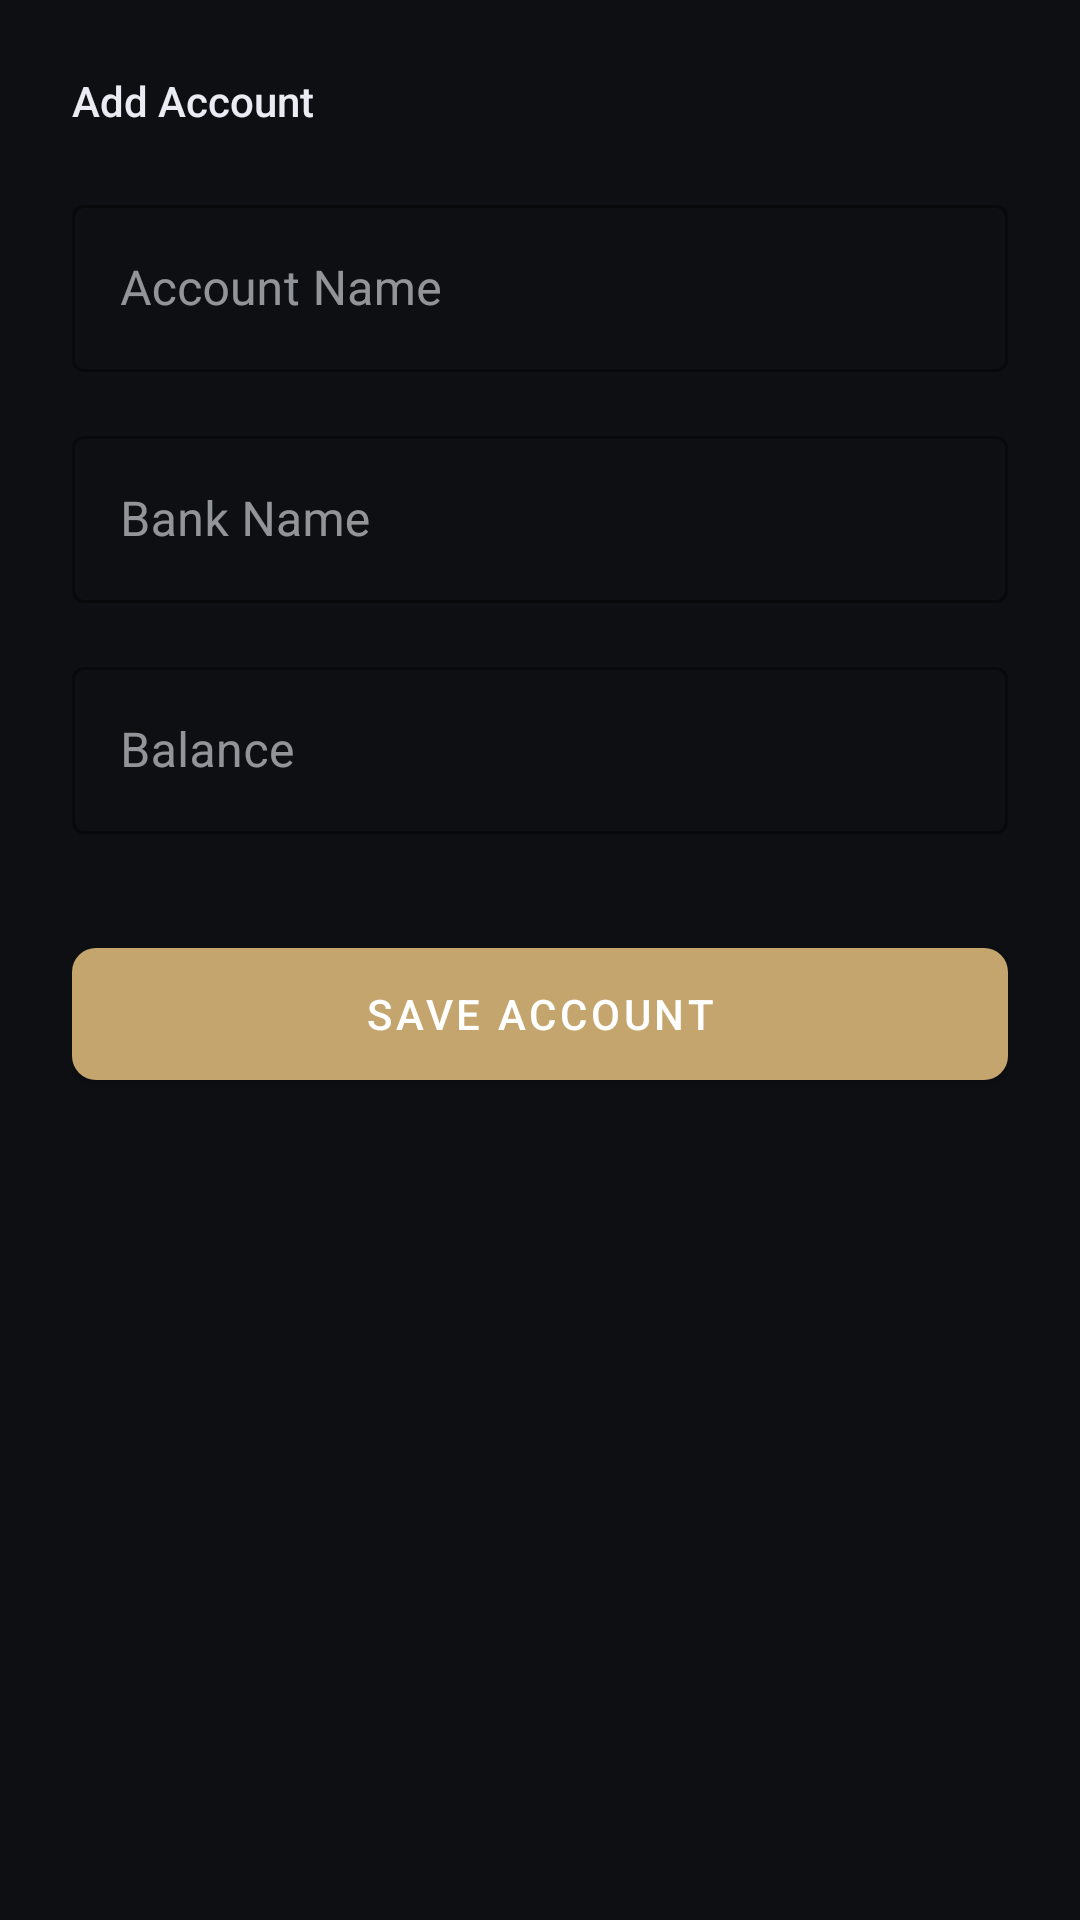

Reconstruct the res/layout file that produces this screen, plus the resources it refers to.
<!-- AndroidManifest.xml: application theme Theme.FinanceObserver -->
<!-- res/layout/dialog_add_account.xml -->
<?xml version="1.0" encoding="utf-8"?>
<ScrollView xmlns:android="http://schemas.android.com/apk/res/android"
    xmlns:app="http://schemas.android.com/apk/res-auto"
    android:layout_width="match_parent"
    android:layout_height="wrap_content"
    android:fillViewport="true">

    <LinearLayout
        android:layout_width="match_parent"
        android:layout_height="wrap_content"
        android:orientation="vertical"
        android:padding="@dimen/spacing_xl">

        <TextView
            android:layout_width="wrap_content"
            android:layout_height="wrap_content"
            android:text="Add Account"
            android:textSize="@dimen/text_title_2"
            android:textColor="@color/text_primary"
            android:fontFamily="sans-serif-medium"
            android:layout_marginBottom="@dimen/spacing_lg" />

        <com.google.android.material.textfield.TextInputLayout
            android:layout_width="match_parent"
            android:layout_height="wrap_content"
            android:layout_marginBottom="@dimen/spacing_md"
            app:hintTextColor="@color/primary"
            app:boxStrokeColor="@color/primary"
            style="@style/Widget.MaterialComponents.TextInputLayout.OutlinedBox">

            <com.google.android.material.textfield.TextInputEditText
                android:id="@+id/inputAccountName"
                android:layout_width="match_parent"
                android:layout_height="wrap_content"
                android:hint="Account Name"
                android:textSize="@dimen/text_body_3"
                android:fontFamily="sans-serif"
                android:inputType="text" />
        </com.google.android.material.textfield.TextInputLayout>

        <com.google.android.material.textfield.TextInputLayout
            android:layout_width="match_parent"
            android:layout_height="wrap_content"
            android:layout_marginBottom="@dimen/spacing_md"
            app:hintTextColor="@color/primary"
            app:boxStrokeColor="@color/primary"
            style="@style/Widget.MaterialComponents.TextInputLayout.OutlinedBox">

            <com.google.android.material.textfield.TextInputEditText
                android:id="@+id/inputBankName"
                android:layout_width="match_parent"
                android:layout_height="wrap_content"
                android:hint="Bank Name"
                android:textSize="@dimen/text_body_3"
                android:fontFamily="sans-serif"
                android:inputType="text" />
        </com.google.android.material.textfield.TextInputLayout>

        <com.google.android.material.textfield.TextInputLayout
            android:layout_width="match_parent"
            android:layout_height="wrap_content"
            android:layout_marginBottom="@dimen/spacing_md"
            app:hintTextColor="@color/primary"
            app:boxStrokeColor="@color/primary"
            style="@style/Widget.MaterialComponents.TextInputLayout.OutlinedBox">

            <com.google.android.material.textfield.TextInputEditText
                android:id="@+id/inputBalance"
                android:layout_width="match_parent"
                android:layout_height="wrap_content"
                android:hint="Balance"
                android:textSize="@dimen/text_body_3"
                android:fontFamily="sans-serif"
                android:inputType="numberDecimal" />
        </com.google.android.material.textfield.TextInputLayout>

        <com.google.android.material.button.MaterialButton
            android:id="@+id/saveAccountBtn"
            android:layout_width="match_parent"
            android:layout_height="56dp"
            android:text="Save Account"
            android:textSize="@dimen/text_body_3"
            android:textColor="@color/white"
            android:fontFamily="sans-serif-medium"
            app:backgroundTint="@color/primary"
            app:cornerRadius="@dimen/corner_sm"
            android:layout_marginTop="@dimen/spacing_md" />
    </LinearLayout>
</ScrollView>
<!-- resources referenced by this layout -->
<resources>
  <color name="primary">#C4A56E</color>
  <color name="text_primary">#E9ECF2</color>
  <color name="white">#FFFFFF</color>
  <dimen name="corner_sm">8dp</dimen>
  <dimen name="spacing_lg">20dp</dimen>
  <dimen name="spacing_md">16dp</dimen>
  <dimen name="spacing_xl">24dp</dimen>
  <style name="Theme.FinanceObserver" parent="Theme.MaterialComponents.DayNight.NoActionBar">
          <item name="colorPrimary">@color/accent_signature</item>
          <item name="colorPrimaryVariant">@color/primaryDark</item>
          <item name="colorOnPrimary">@color/button_text</item>
          <item name="colorSecondary">@color/accent_signature</item>
          <item name="colorOnSecondary">@color/button_text</item>
          <item name="colorSurface">@color/surface</item>
          <item name="colorOnSurface">@color/text_primary</item>
          <item name="colorError">@color/accent_critical</item>
          <item name="colorOnError">@color/white</item>
          <item name="android:colorBackground">@color/background</item>
          <item name="android:windowBackground">@color/background</item>
          <item name="android:statusBarColor">@color/status_bar</item>
          <item name="android:navigationBarColor">@color/navigation_bar</item>
          <item name="android:navigationBarDividerColor">@color/border</item>
          <item name="android:windowLightStatusBar">false</item>
          <item name="android:windowLayoutInDisplayCutoutMode">shortEdges</item>
          <item name="colorControlNormal">@color/text_secondary</item>
          <item name="colorControlActivated">@color/accent_signature</item>
          <item name="colorControlHighlight">@color/ripple</item>
          <item name="android:textColorPrimary">@color/text_primary</item>
          <item name="android:textColorSecondary">@color/text_secondary</item>
          <item name="android:textColorTertiary">@color/text_tertiary</item>
          <item name="android:textColorLink">@color/accent_info</item>
          <item name="toolbarStyle">@style/Widget.FinanceObserver.Toolbar</item>
  
          
          <item name="materialCardViewStyle">@style/Widget.FinanceObserver.Card</item>
  
          
          <item name="bottomNavigationStyle">@style/Widget.FinanceObserver.BottomNav</item>
      </style>
  <color name="accent_signature">#C4A56E</color>
  <color name="primaryDark">#0A0C10</color>
  <color name="button_text">#0D0F13</color>
  <color name="surface">#161921</color>
  <color name="accent_critical">#E05561</color>
  <color name="background">#0D0F13</color>
  <color name="status_bar">#0A0C10</color>
  <color name="navigation_bar">#0A0C10</color>
  <color name="border">#252936</color>
  <color name="text_secondary">#838A9E</color>
  <color name="ripple">#33C4A56E</color>
  <color name="text_tertiary">#545B6E</color>
  <color name="accent_info">#5B8CC7</color>
  <style name="Widget.FinanceObserver.Toolbar" parent="Widget.MaterialComponents.Toolbar">
          <item name="android:background">@color/status_bar</item>
          <item name="titleTextColor">@color/accent_signature</item>
          <item name="android:elevation">0dp</item>
      </style>
  <style name="Widget.FinanceObserver.Card" parent="Widget.MaterialComponents.CardView">
          <item name="cardBackgroundColor">@color/surface</item>
          <item name="cardCornerRadius">12dp</item>
          <item name="cardElevation">0dp</item>
          <item name="strokeColor">@color/border</item>
          <item name="strokeWidth">0dp</item>
      </style>
  <style name="Widget.FinanceObserver.BottomNav" parent="Widget.MaterialComponents.BottomNavigationView">
          <item name="android:background">@color/navigation_bar</item>
          <item name="itemIconTint">@color/bottom_nav_color</item>
          <item name="itemTextColor">@color/bottom_nav_color</item>
          <item name="itemRippleColor">@color/ripple</item>
          <item name="labelVisibilityMode">labeled</item>
          <item name="elevation">0dp</item>
      </style>
  <color name="bottom_nav_color">#C4A56E</color>
</resources>
